Run: headless pygame with SDL's dummy video driver; simulated clock (each Clock.tick advances the game by its frame time, no real sleeping); random seed 0; keys injected as events and as key.get_pressed() state; no mouse input.
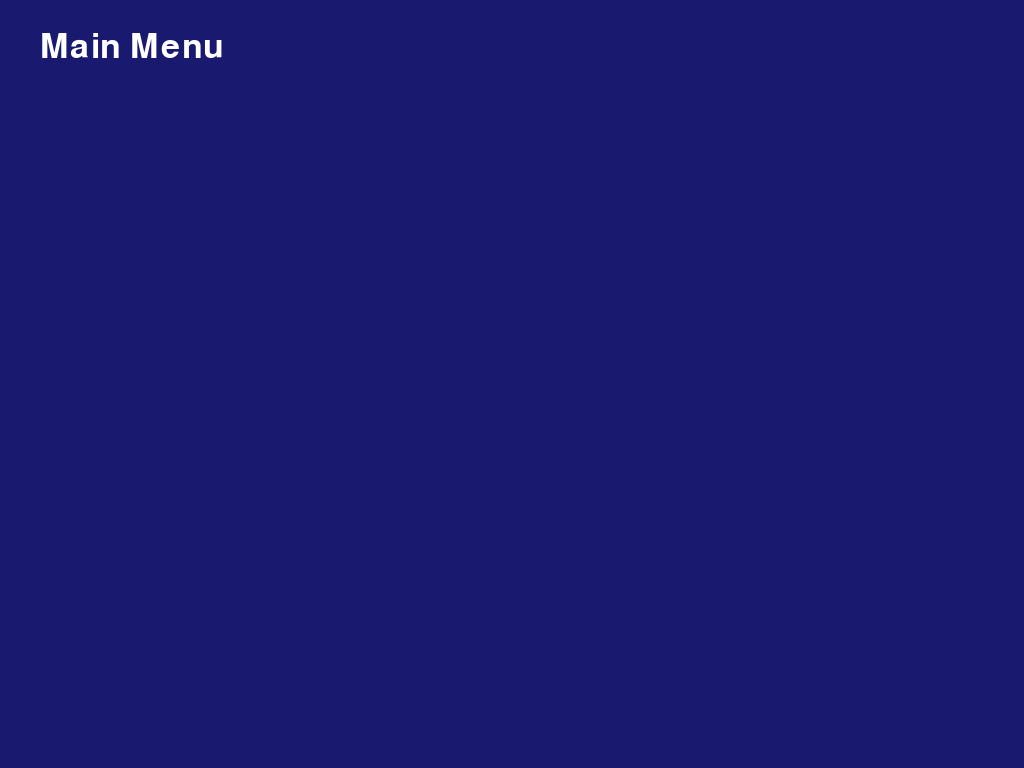
Frame 1 of 4 · flips 1–60 · no input
Frame 2 of 4 · flips 61–180 · tapped SPACE, RETURN · held RIGHT (→), D · screen unchanged from frame 1, image omitted
Frame 3 of 4 · flips 181–300 · held DOWN (↓), S · screen unchanged from frame 2, image omitted
Frame 4 of 4 · flips 301–420 · held LEFT (←), A, UP (↑), W · screen unchanged from frame 3, image omitted

The pygame program that drew these frames:

# -*- coding: UTF-8 -*-

import pygame as pg
from pygame.locals import *
import sys

pg.init()
pg.font.init()

screen_size = (1024, 768)
screen = pg.display.set_mode((screen_size[0], screen_size[1]))
pg.display.set_caption('Intro Battle')

font = pg.font.SysFont(None, 50)

clock = pg.time.Clock()

def draw_text(text, font, type, color, surface, x, y):
    textObj = font.render(text, type, color)
    textRect = textObj.get_rect()
    textRect.topleft = (x, y)
    surface.blit(textObj, textRect)

def main_menu():
    running = True
    while running:

        screen.fill([25, 25, 112])
        draw_text('Main Menu', font, 1, (255, 255, 255), screen, 40, 30)
        
        clock.tick(30)
        pg.display.update()
        
        for event in pg.event.get():
            if event.type == QUIT:
                pg.quit()
                sys.exit()

main_menu()
